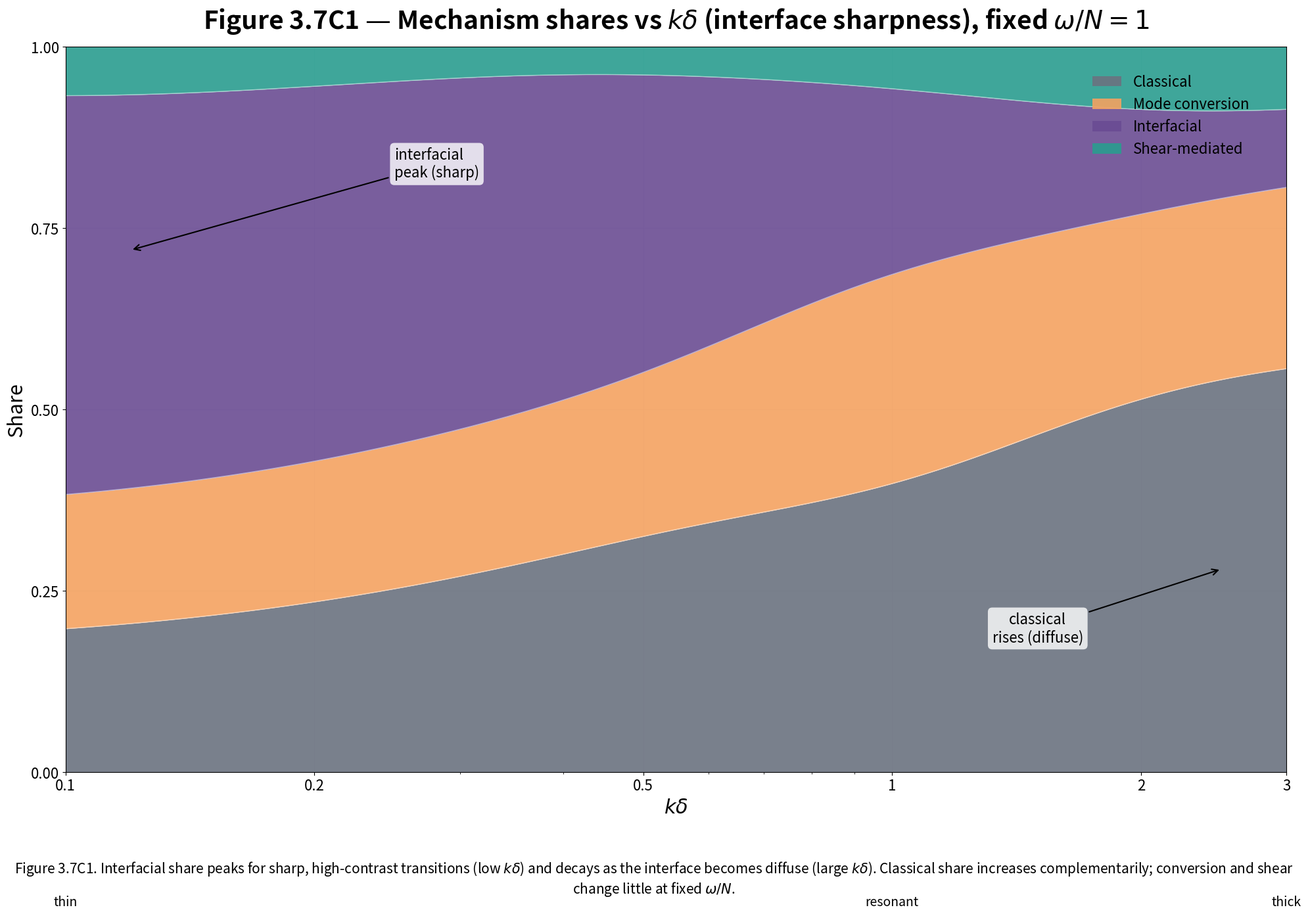

Python code for this plot: (Note: this script raises an exception after producing the figure.)
#!/usr/bin/env python3
"""
Figure 3.7C1 — Mechanism shares vs kδ (interface sharpness) at fixed ω/N
"""

import matplotlib.pyplot as plt
import numpy as np

# House style settings
DPI = 100
WIDTH_PX = 2000
HEIGHT_PX = 1400
FIGSIZE = (WIDTH_PX / DPI, HEIGHT_PX / DPI)

# Colors
CLASSICAL_COLOR = '#6B7280'
CONVERSION_COLOR = '#F4A261'
CONVERSION_DARK = '#C06A00'
INTERFACIAL_COLOR = '#6A4C93'
SHEAR_COLOR = '#2A9D8F'
GRID_COLOR = '#E5E7EB'
CENTERLINE_COLOR = '#9CA3AF'

# Font sizes (pt)
TITLE_SIZE = 28
LABEL_SIZE = 22
TICK_SIZE = 16
NOTE_SIZE = 18
LEGEND_SIZE = 16
CAPTION_SIZE = 15

# Create figure
fig, ax = plt.subplots(figsize=FIGSIZE, facecolor='white', dpi=DPI)

# kδ axis (log scale)
kd = np.logspace(np.log10(0.1), np.log10(3), 200)

# Define mechanism shares
# Interfacial: highest for sharp layers (low kδ), ~0.55-0.65 at 0.1, monotone decrease to ~0.10 at 3
interfacial = 0.65 * np.exp(-kd / 0.8) + 0.08

# Classical: complementary increase (inverse of interfacial trend)
classical = 0.20 + 0.30 * (1 - np.exp(-kd / 0.8))

# Mode conversion: roughly constant 0.20-0.30 with mild bump near kδ ~ 1
conversion = 0.22 + 0.08 * np.exp(-((np.log(kd) - np.log(1.0))**2) / 0.3)

# Shear-mediated: small and nearly flat (≤0.10)
shear = 0.06 + 0.02 * np.sin(np.log(kd) * 2)

# Normalize to sum to 1
total = classical + conversion + shear + interfacial
classical /= total
conversion /= total
shear /= total
interfacial /= total

# Stack the areas (bottom to top: classical, conversion, interfacial, shear)
y_classical = classical
y_conversion = y_classical + conversion
y_interfacial = y_conversion + interfacial
y_shear = y_interfacial + shear  # Should equal 1

# Stacked areas
ax.fill_between(kd, 0, y_classical, color=CLASSICAL_COLOR, alpha=0.9, 
                label='Classical', linewidth=0)
ax.fill_between(kd, y_classical, y_conversion, color=CONVERSION_COLOR, 
                alpha=0.9, label='Mode conversion', linewidth=0)
ax.fill_between(kd, y_conversion, y_interfacial, color=INTERFACIAL_COLOR, 
                alpha=0.9, label='Interfacial', linewidth=0)
ax.fill_between(kd, y_interfacial, y_shear, color=SHEAR_COLOR, 
                alpha=0.9, label='Shear-mediated', linewidth=0)

# Outline curves
ax.plot(kd, y_classical, color='white', linewidth=1, alpha=0.5)
ax.plot(kd, y_conversion, color='white', linewidth=1, alpha=0.5)
ax.plot(kd, y_interfacial, color='white', linewidth=1, alpha=0.5)

# Annotations
ax.annotate('interfacial\npeak (sharp)', 
            xy=(0.12, 0.72), xytext=(0.25, 0.82),
            fontsize=NOTE_SIZE - 2, ha='left',
            arrowprops=dict(arrowstyle='->', color='black', lw=1.5),
            bbox=dict(boxstyle='round', facecolor='white', alpha=0.8, edgecolor='none'))

ax.annotate('classical\nrises (diffuse)', 
            xy=(2.5, 0.28), xytext=(1.5, 0.18),
            fontsize=NOTE_SIZE - 2, ha='center',
            arrowprops=dict(arrowstyle='->', color='black', lw=1.5),
            bbox=dict(boxstyle='round', facecolor='white', alpha=0.8, edgecolor='none'))

# Mini gauge beneath x-axis (thin → resonant → thick)
y_gauge = -0.13
ax.annotate('', xy=(0.1, y_gauge), xytext=(3, y_gauge),
            arrowprops=dict(arrowstyle='<->', color='black', lw=1.2))
ax.text(0.1, y_gauge - 0.04, 'thin', ha='center', va='top', 
        fontsize=TICK_SIZE - 2, fontfamily='sans-serif')
ax.text(1.0, y_gauge - 0.04, 'resonant', ha='center', va='top', 
        fontsize=TICK_SIZE - 2, fontfamily='sans-serif')
ax.text(3.0, y_gauge - 0.04, 'thick', ha='center', va='top', 
        fontsize=TICK_SIZE - 2, fontfamily='sans-serif')

# Axes
ax.set_xlabel(r'$k\delta$', fontsize=LABEL_SIZE, fontweight='normal', fontfamily='sans-serif')
ax.set_ylabel('Share', fontsize=LABEL_SIZE, fontweight='normal', fontfamily='sans-serif')
ax.set_xscale('log')
ax.set_xlim(0.1, 3)
ax.set_ylim(0, 1.0)

# Ticks
ax.set_xticks([0.1, 0.2, 0.5, 1, 2, 3])
ax.set_xticklabels(['0.1', '0.2', '0.5', '1', '2', '3'])
ax.set_yticks([0, 0.25, 0.5, 0.75, 1.0])
ax.tick_params(labelsize=TICK_SIZE)

# Grid
ax.grid(True, color=GRID_COLOR, linewidth=0.8, which='major')
ax.set_axisbelow(True)

# Title
ax.set_title('Figure 3.7C1 — Mechanism shares vs $k\\delta$ (interface sharpness), fixed $\\omega/N = 1$',
             fontsize=TITLE_SIZE, fontweight='bold', pad=20, fontfamily='sans-serif')

# Legend
legend = ax.legend(loc='upper right', frameon=False, fontsize=LEGEND_SIZE,
                   bbox_to_anchor=(0.98, 0.98))

# Caption
caption = ('Figure 3.7C1. Interfacial share peaks for sharp, high-contrast transitions (low $k\\delta$) '
          'and decays as the interface becomes diffuse (large $k\\delta$). Classical share increases '
          'complementarily; conversion and shear change little at fixed $\\omega/N$.')

fig.text(0.5, 0.02, caption, ha='center', va='bottom',
         fontsize=CAPTION_SIZE, fontstyle='italic', fontfamily='sans-serif',
         wrap=True)

# Save
plt.tight_layout()
plt.savefig('/workspace/figure_3_7C1.png', dpi=DPI, bbox_inches='tight',
            facecolor='white', edgecolor='none')
print("Figure 3.7C1 saved to /workspace/figure_3_7C1.png")
plt.close()
